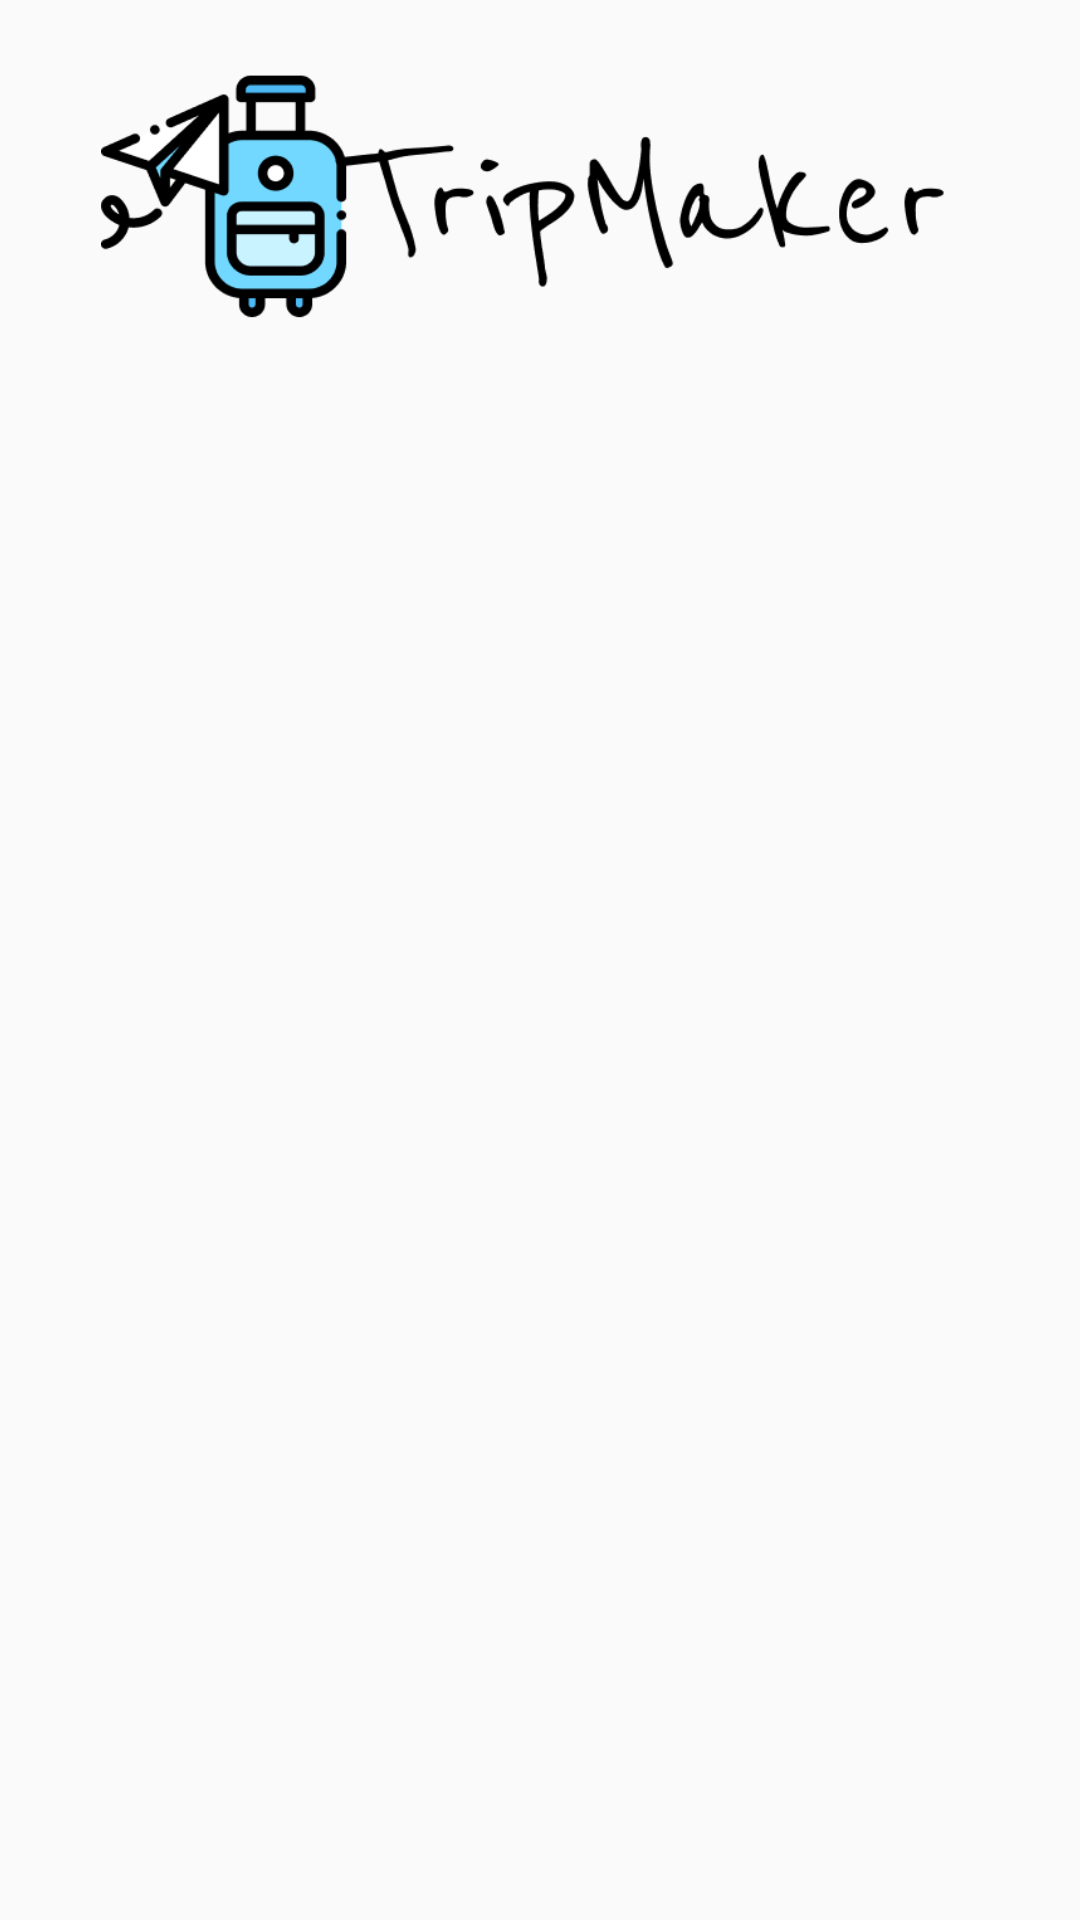

Layout XML and referenced resources for this Android screen:
<!-- AndroidManifest.xml: application theme AppTheme -->
<!-- res/layout/activity_main.xml -->
<?xml version="1.0" encoding="utf-8"?>
<androidx.constraintlayout.widget.ConstraintLayout xmlns:android="http://schemas.android.com/apk/res/android"
    xmlns:app="http://schemas.android.com/apk/res-auto"
    xmlns:tools="http://schemas.android.com/tools"
    android:layout_width="match_parent"
    android:layout_height="match_parent"
    tools:context=".activites.MainActivity">

    <ImageView
        android:id="@+id/imageView"
        android:layout_width="293dp"
        android:layout_height="113dp"
        android:layout_marginStart="15dp"
        android:layout_marginTop="10dp"
        android:layout_marginEnd="15dp"
        app:layout_constraintEnd_toEndOf="parent"
        app:layout_constraintStart_toStartOf="parent"
        app:layout_constraintTop_toTopOf="parent"
        app:srcCompat="@drawable/applogo" />

    <ProgressBar
        android:id="@+id/mainActivityPB"
        style="?android:attr/progressBarStyle"
        android:layout_width="70dp"
        android:layout_height="70dp"
        android:visibility="invisible"
        app:layout_constraintBottom_toBottomOf="@+id/mainActivityContainer"
        app:layout_constraintEnd_toEndOf="parent"
        app:layout_constraintStart_toStartOf="parent"
        app:layout_constraintTop_toTopOf="parent" />

    <androidx.constraintlayout.widget.ConstraintLayout
        android:id="@+id/mainActivityContainer"
        android:layout_width="0dp"
        android:layout_height="0dp"
        app:layout_constraintBottom_toBottomOf="parent"
        app:layout_constraintEnd_toEndOf="parent"
        app:layout_constraintStart_toStartOf="parent"
        app:layout_constraintTop_toBottomOf="@+id/imageView">

    </androidx.constraintlayout.widget.ConstraintLayout>
</androidx.constraintlayout.widget.ConstraintLayout>
<!-- resources referenced by this layout -->
<resources>
  <!-- drawable applogo: png bitmap (drawable, 14814 bytes) -->
  <style name="AppTheme" parent="Theme.AppCompat.Light.NoActionBar">
          
          <item name="colorPrimary">@color/colorPrimary</item>
          <item name="colorPrimaryDark">@color/colorPrimaryDark</item>
          <item name="colorAccent">@color/colorAccent</item>
          <item name="windowNoTitle">true</item>
      </style>
  <color name="colorPrimary">#0C89CE</color>
  <color name="colorPrimaryDark">#0CB4E7</color>
  <color name="colorAccent">#72D8FF</color>
</resources>
